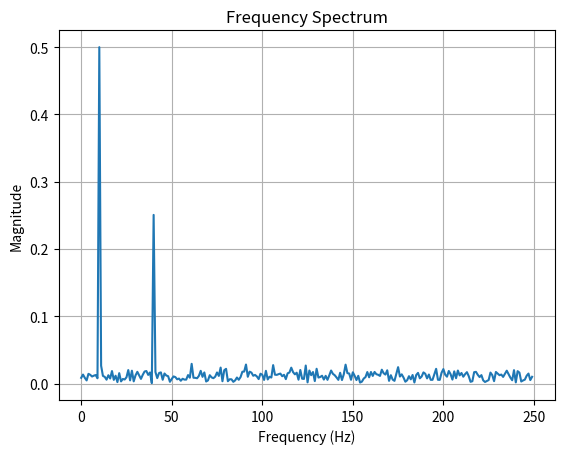

Reproduce this figure in Python.
# FFT Frequency Analyzer - Frequency Domain Analysis
import numpy as np
import matplotlib.pyplot as plt

def analyze_frequencies(signal, sample_rate):
    N = len(signal)
    fft_result = np.fft.fft(signal)
    fft_freqs = np.fft.fftfreq(N, 1/sample_rate)
    magnitude = np.abs(fft_result) / N 
    half_N = N // 2
    plt.plot(fft_freqs[:half_N], magnitude[:half_N])
    plt.title('Frequency Spectrum')
    plt.xlabel('Frequency (Hz)')
    plt.ylabel('Magnitude')
    plt.grid(True)
    plt.show()
sample_rate = 500
t = np.linspace(0, 1, sample_rate, endpoint=False)
signal = np.sin(2*np.pi*10*t) + 0.5*np.sin(2*np.pi*40*t) + 0.3*np.random.randn(sample_rate)

analyze_frequencies(signal, sample_rate)